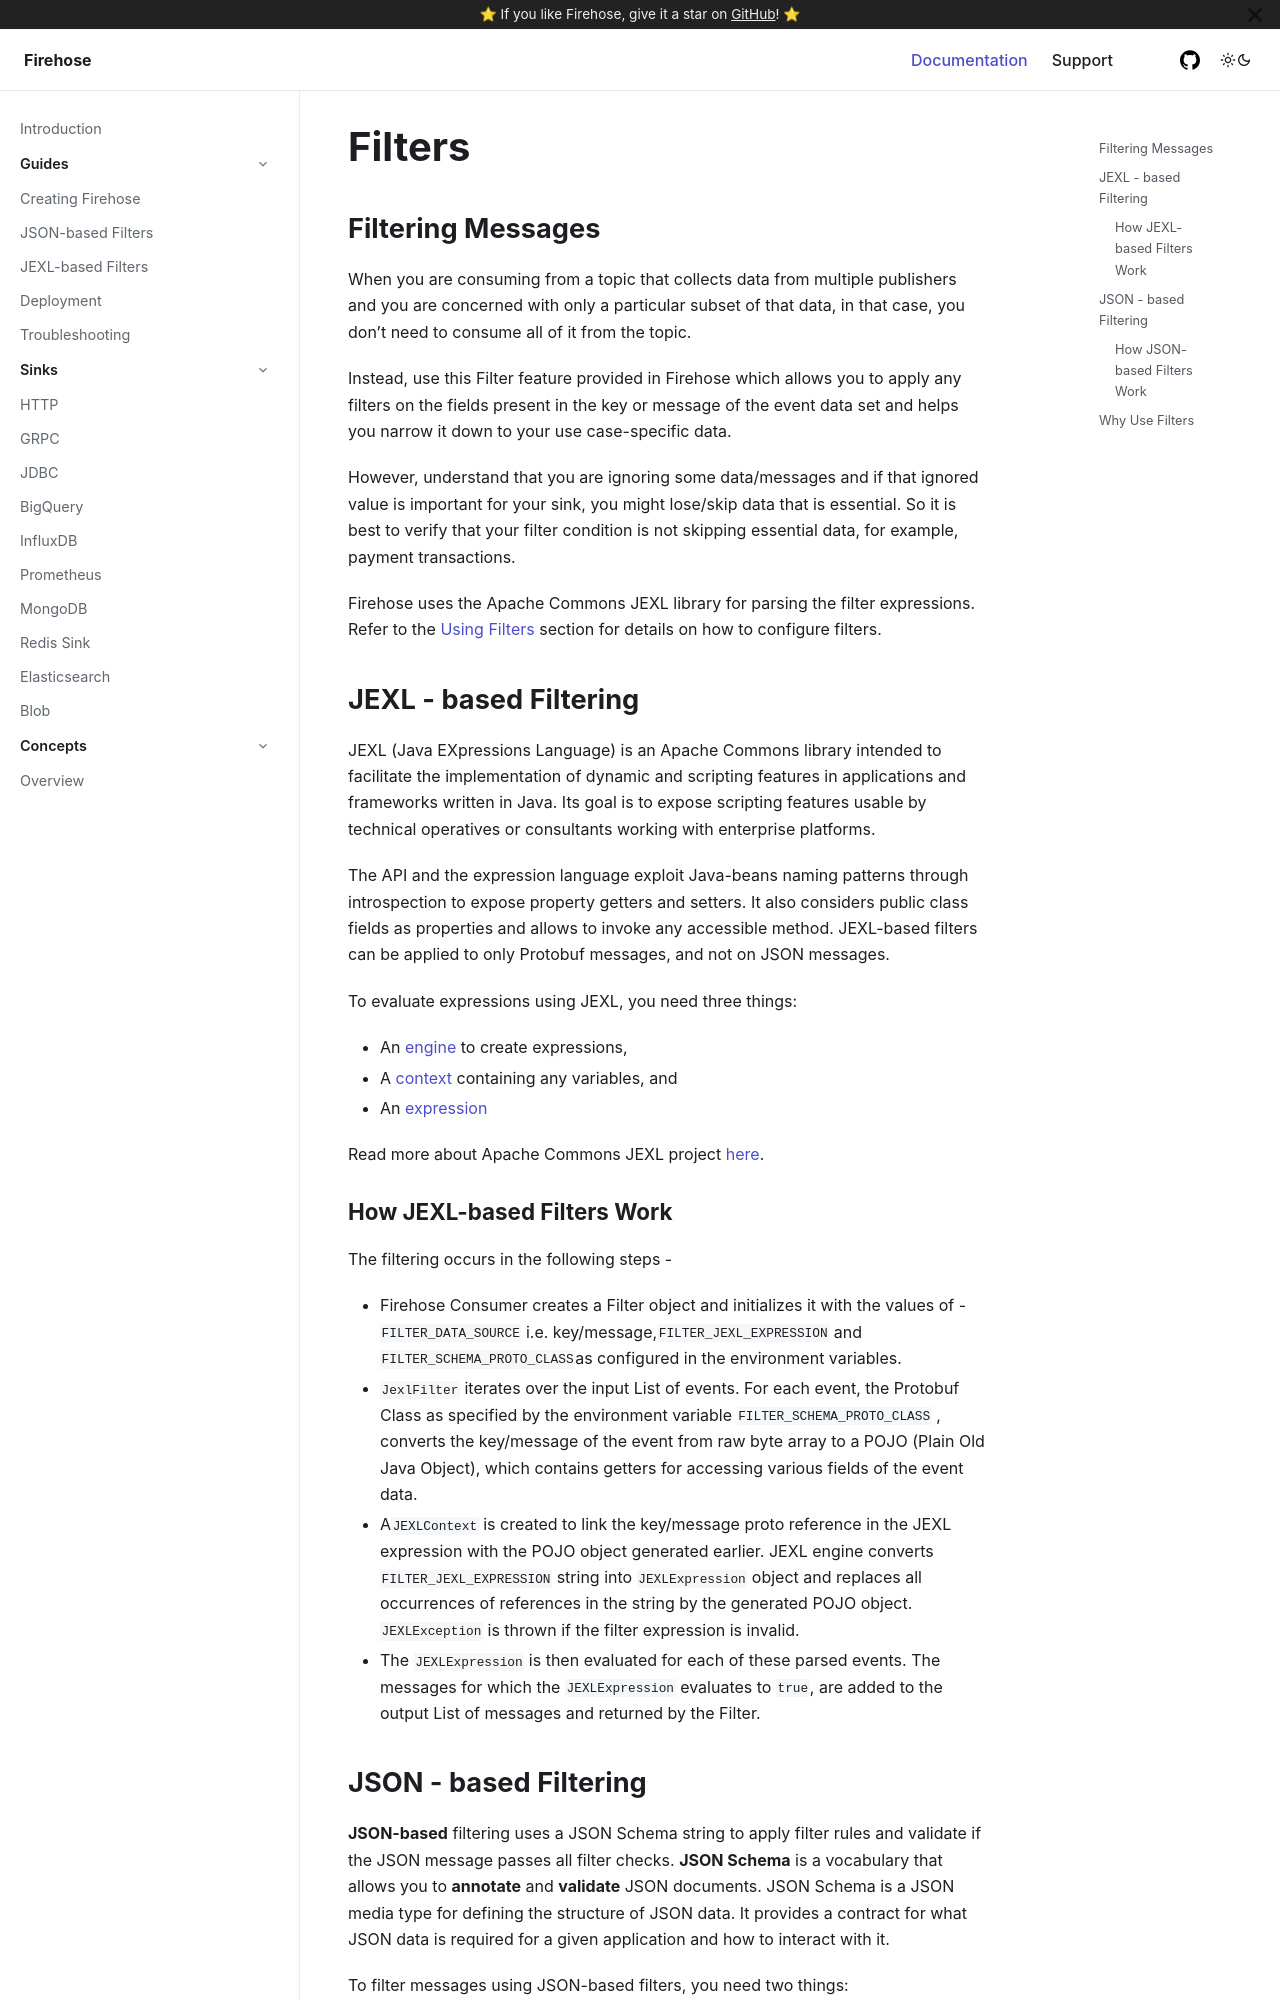

repository: raystack/firehose · page: concepts/filters/index.html · generator: docusaurus

# Filters

## Filtering Messages

When you are consuming from a topic that collects data from multiple publishers and you are concerned with only a particular subset of that data, in that case, you don’t need to consume all of it from the topic.

Instead, use this Filter feature provided in Firehose which allows you to apply any filters on the fields present in the key or message of the event data set and helps you narrow it down to your use case-specific data.

However, understand that you are ignoring some data/messages and if that ignored value is important for your sink, you might lose/skip data that is essential. So it is best to verify that your filter condition is not skipping essential data, for example, payment transactions.

Firehose uses the Apache Commons JEXL library for parsing the filter expressions. Refer to the [Using Filters](../guides/json-based-filters.md) section for details on how to configure filters.

## JEXL - based Filtering

JEXL \(Java EXpressions Language\) is an Apache Commons library intended to facilitate the implementation of dynamic and scripting features in applications and frameworks written in Java. Its goal is to expose scripting features usable by technical operatives or consultants working with enterprise platforms.

The API and the expression language exploit Java-beans naming patterns through introspection to expose property getters and setters. It also considers public class fields as properties and allows to invoke any accessible method. JEXL-based filters can be applied to only Protobuf messages, and not on JSON messages.

To evaluate expressions using JEXL, you need three things:

- An [engine](https://commons.apache.org/jexl/apidocs/org/apache/commons/jexl3/JexlEngine.html) to create expressions,
- A [context](https://commons.apache.org/jexl/apidocs/org/apache/commons/jexl3/JexlContext.html) containing any variables, and
- An [expression](https://commons.apache.org/jexl/apidocs/org/apache/commons/jexl3/Expression.html)

Read more about Apache Commons JEXL project [here](https://commons.apache.org/proper/commons-jexl/index.html).

### How JEXL-based Filters Work

The filtering occurs in the following steps -

- Firehose Consumer creates a Filter object and initializes it with the values of -`FILTER_DATA_SOURCE` i.e. key/message,`FILTER_JEXL_EXPRESSION` and `FILTER_SCHEMA_PROTO_CLASS`as configured in the environment variables.
- `JexlFilter` iterates over the input List of events. For each event, the Protobuf Class as specified by the environment variable `FILTER_SCHEMA_PROTO_CLASS` , converts the key/message of the event from raw byte array to a POJO \(Plain Old Java Object\), which contains getters for accessing various fields of the event data.
- A`JEXLContext` is created to link the key/message proto reference in the JEXL expression with the POJO object generated earlier. JEXL engine converts `FILTER_JEXL_EXPRESSION` string into `JEXLExpression` object and replaces all occurrences of references in the string by the generated POJO object. `JEXLException` is thrown if the filter expression is invalid.
- The `JEXLExpression` is then evaluated for each of these parsed events. The messages for which the `JEXLExpression` evaluates to `true`, are added to the output List of messages and returned by the Filter.
